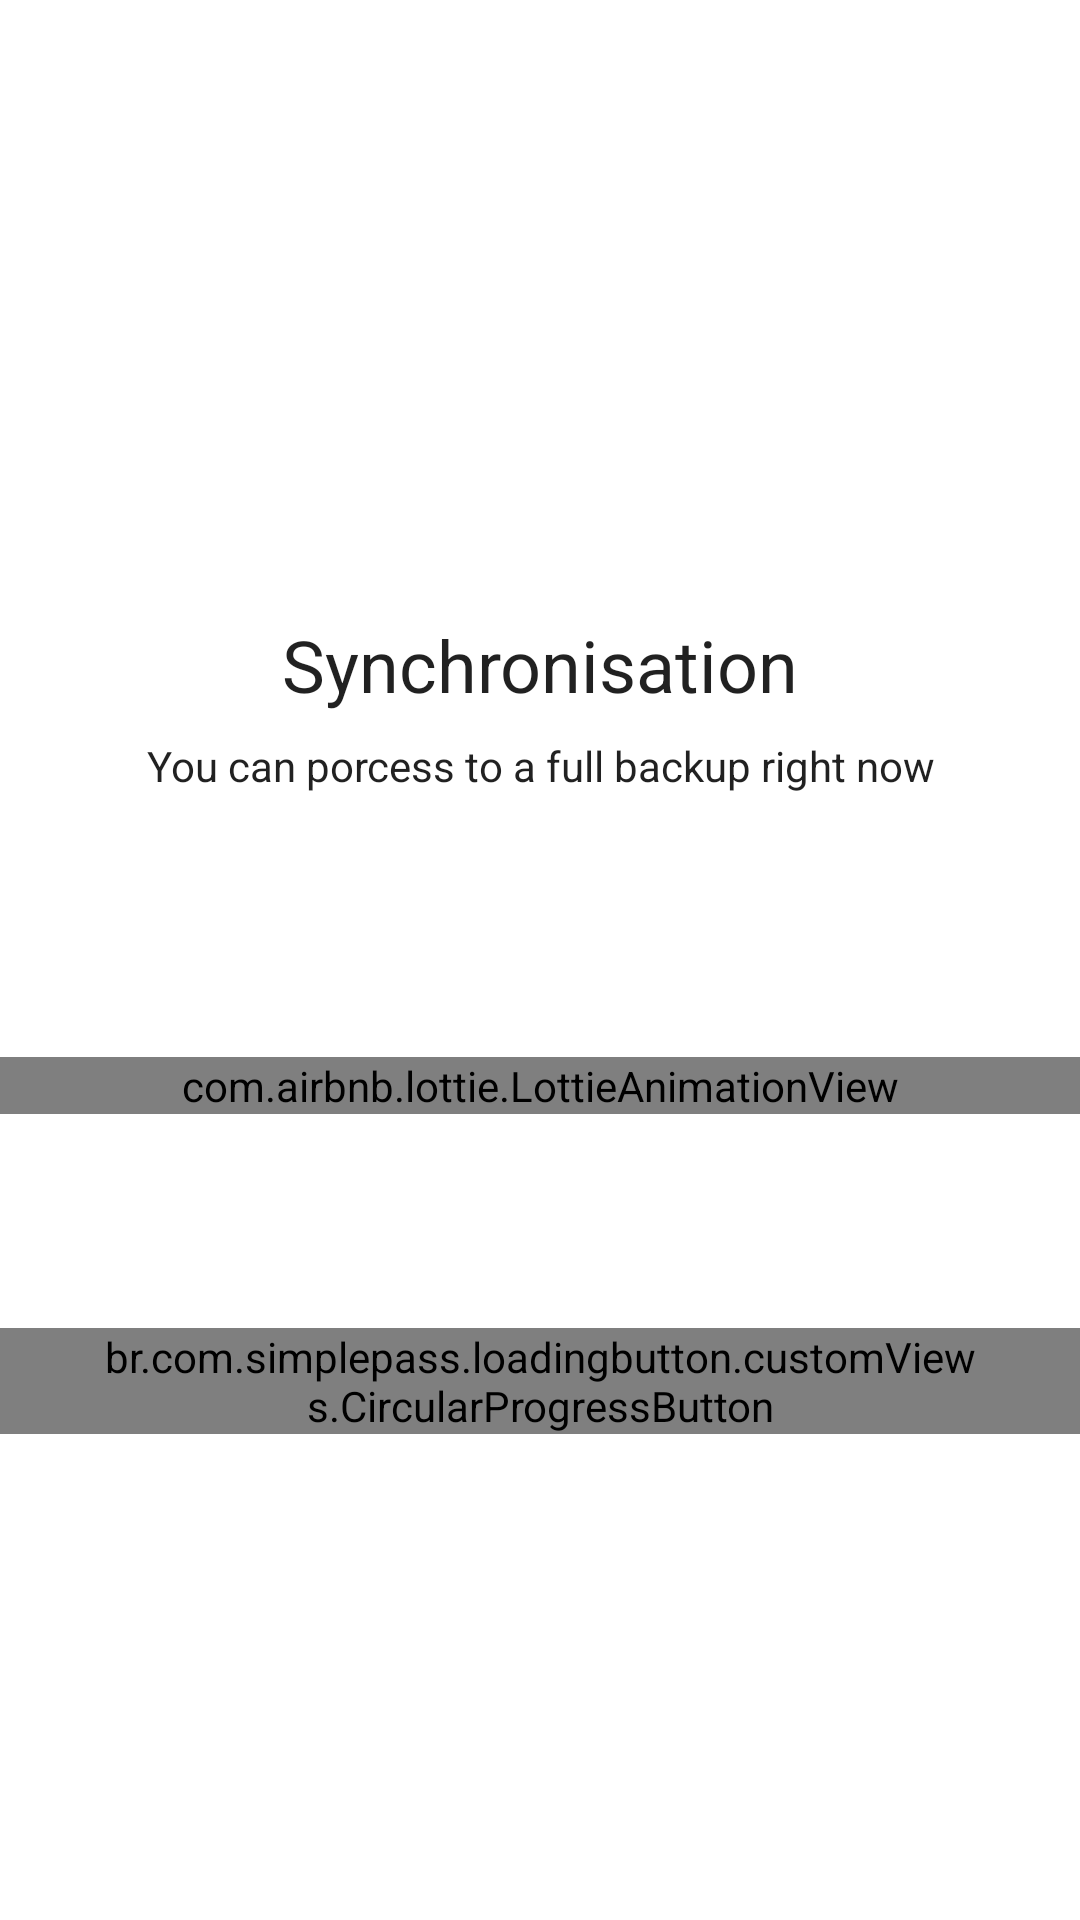

Write the Android layout XML for this screen, with the resource values it uses.
<!-- AndroidManifest.xml: application theme AppTheme.NoActionBar -->
<!-- res/layout/fragment_syncdatareal.xml -->
<?xml version="1.0" encoding="utf-8"?>
<layout xmlns:android="http://schemas.android.com/apk/res/android"
    xmlns:tools="http://schemas.android.com/tools"
    xmlns:app="http://schemas.android.com/apk/res-auto">

    <data>

        <variable
            name="hdl"
            type="me.martichou.be.grateful.view.ui.SettingsSyncDataReal" />
    </data>

    <androidx.constraintlayout.widget.ConstraintLayout
        android:id="@+id/linear_sync"
        android:layout_width="match_parent"
        android:layout_height="match_parent"
        tools:context="me.martichou.be.grateful.view.ui.MainActivity">

        <androidx.appcompat.widget.AppCompatImageView
            android:id="@+id/backBtn"
            android:layout_width="wrap_content"
            android:layout_height="wrap_content"
            android:layout_margin="16dp"
            android:background="?android:attr/selectableItemBackground"
            android:tint="?android:textColorPrimary"
            android:onClick="@{hdl::back}"
            app:srcCompat="@drawable/ic_arrow_back_black_24dp"
            app:layout_constraintStart_toStartOf="parent"
            app:layout_constraintTop_toTopOf="parent"/>

        <androidx.appcompat.widget.AppCompatTextView
            android:id="@+id/title_sync"
            android:layout_width="wrap_content"
            android:layout_height="wrap_content"
            android:text="Synchronisation"
            android:textSize="24sp"
            android:textColor="?android:textColorPrimary"
            app:layout_constraintStart_toStartOf="parent"
            app:layout_constraintEnd_toEndOf="parent"
            app:layout_constraintTop_toTopOf="parent"
            app:layout_constraintBottom_toTopOf="@id/buttonbackup"/>

        <androidx.appcompat.widget.AppCompatTextView
            android:id="@+id/summary_sync"
            android:layout_width="wrap_content"
            android:layout_height="wrap_content"
            android:layout_marginTop="8dp"
            android:text="You can porcess to a full backup right now"
            android:textColor="?android:textColorPrimary"
            android:textAlignment="center"
            android:lines="2"
            app:layout_constraintStart_toStartOf="parent"
            app:layout_constraintEnd_toEndOf="parent"
            app:layout_constraintTop_toBottomOf="@id/title_sync"/>

        <androidx.appcompat.widget.AppCompatTextView
            android:id="@+id/backupStatus"
            android:layout_width="wrap_content"
            android:layout_height="wrap_content"
            android:visibility="gone"
            android:textAlignment="center"
            android:textColor="?android:textColorPrimary"
            app:layout_constraintTop_toBottomOf="@id/summary_sync"
            app:layout_constraintBottom_toTopOf="@id/buttonbackup"
            app:layout_constraintStart_toStartOf="parent"
            app:layout_constraintEnd_toEndOf="parent"/>

        <com.airbnb.lottie.LottieAnimationView
            android:id="@+id/lottieLoading"
            android:layout_width="0dp"
            android:layout_height="wrap_content"
            app:lottie_autoPlay="true"
            app:lottie_loop="true"
            app:lottie_fileName="loading.json"
            app:layout_constraintTop_toBottomOf="@id/summary_sync"
            app:layout_constraintBottom_toTopOf="@id/buttonbackup"
            app:layout_constraintStart_toStartOf="parent"
            app:layout_constraintEnd_toEndOf="parent"/>

        <br.com.simplepass.loadingbutton.customViews.CircularProgressButton
            android:id="@+id/buttonrestore"
            android:layout_width="wrap_content"
            android:layout_height="wrap_content"
            android:layout_marginLeft="18dp"
            android:layout_marginRight="18dp"
            android:background="@drawable/round_success"
            android:paddingStart="32dp"
            android:paddingEnd="32dp"
            android:text="Restore data"
            android:textColor="@color/white"
            android:onClick="@{hdl::restoreData}"
            android:tag="firststep"
            android:visibility="gone"
            app:finalCornerAngle="50dp"
            app:initialCornerAngle="0dp"
            app:spinning_bar_color="@color/white"
            app:spinning_bar_padding="8dp"
            app:spinning_bar_width="4dp"
            app:layout_constraintStart_toStartOf="parent"
            app:layout_constraintEnd_toStartOf="@id/buttonbackup"
            app:layout_constraintBottom_toBottomOf="parent"
            app:layout_constraintTop_toBottomOf="@id/summary_sync"/>

        <br.com.simplepass.loadingbutton.customViews.CircularProgressButton
            android:id="@+id/buttonbackup"
            android:layout_width="wrap_content"
            android:layout_height="wrap_content"
            android:layout_marginLeft="18dp"
            android:layout_marginRight="18dp"
            android:background="@drawable/round"
            android:paddingStart="32dp"
            android:paddingEnd="32dp"
            android:text="Start backup"
            android:textColor="@color/white"
            android:onClick="@{hdl::btnClick}"
            android:tag="firststep"
            app:finalCornerAngle="50dp"
            app:initialCornerAngle="0dp"
            app:spinning_bar_color="@color/white"
            app:spinning_bar_padding="8dp"
            app:spinning_bar_width="4dp"
            app:layout_constraintStart_toEndOf="@id/buttonrestore"
            app:layout_constraintEnd_toEndOf="parent"
            app:layout_constraintBottom_toBottomOf="parent"
            app:layout_constraintTop_toBottomOf="@id/summary_sync"/>

    </androidx.constraintlayout.widget.ConstraintLayout>

</layout>
<!-- resources referenced by this layout -->
<resources>
  <color name="white">#FFF</color>
  <!-- drawable round (drawable) -->
  <?xml version="1.0" encoding="utf-8"?>
  <shape xmlns:android="http://schemas.android.com/apk/res/android"
      android:padding="5dp"
      android:shape="rectangle">
      <solid android:color="#32739E" /> 
      <corners
          android:bottomLeftRadius="50dp"
          android:bottomRightRadius="50dp"
          android:topLeftRadius="50dp"
          android:topRightRadius="50dp" />
  </shape>
  <!-- drawable round_success (drawable) -->
  <?xml version="1.0" encoding="utf-8"?>
  <shape xmlns:android="http://schemas.android.com/apk/res/android"
      android:padding="5dp"
      android:shape="rectangle">
      <solid android:color="#349B64" /> 
      <corners
          android:bottomLeftRadius="50dp"
          android:bottomRightRadius="50dp"
          android:topLeftRadius="50dp"
          android:topRightRadius="50dp" />
  </shape>
  <style name="AppTheme.NoActionBar">
          <item name="windowActionBar">false</item>
          <item name="windowNoTitle">true</item>
      </style>
</resources>
